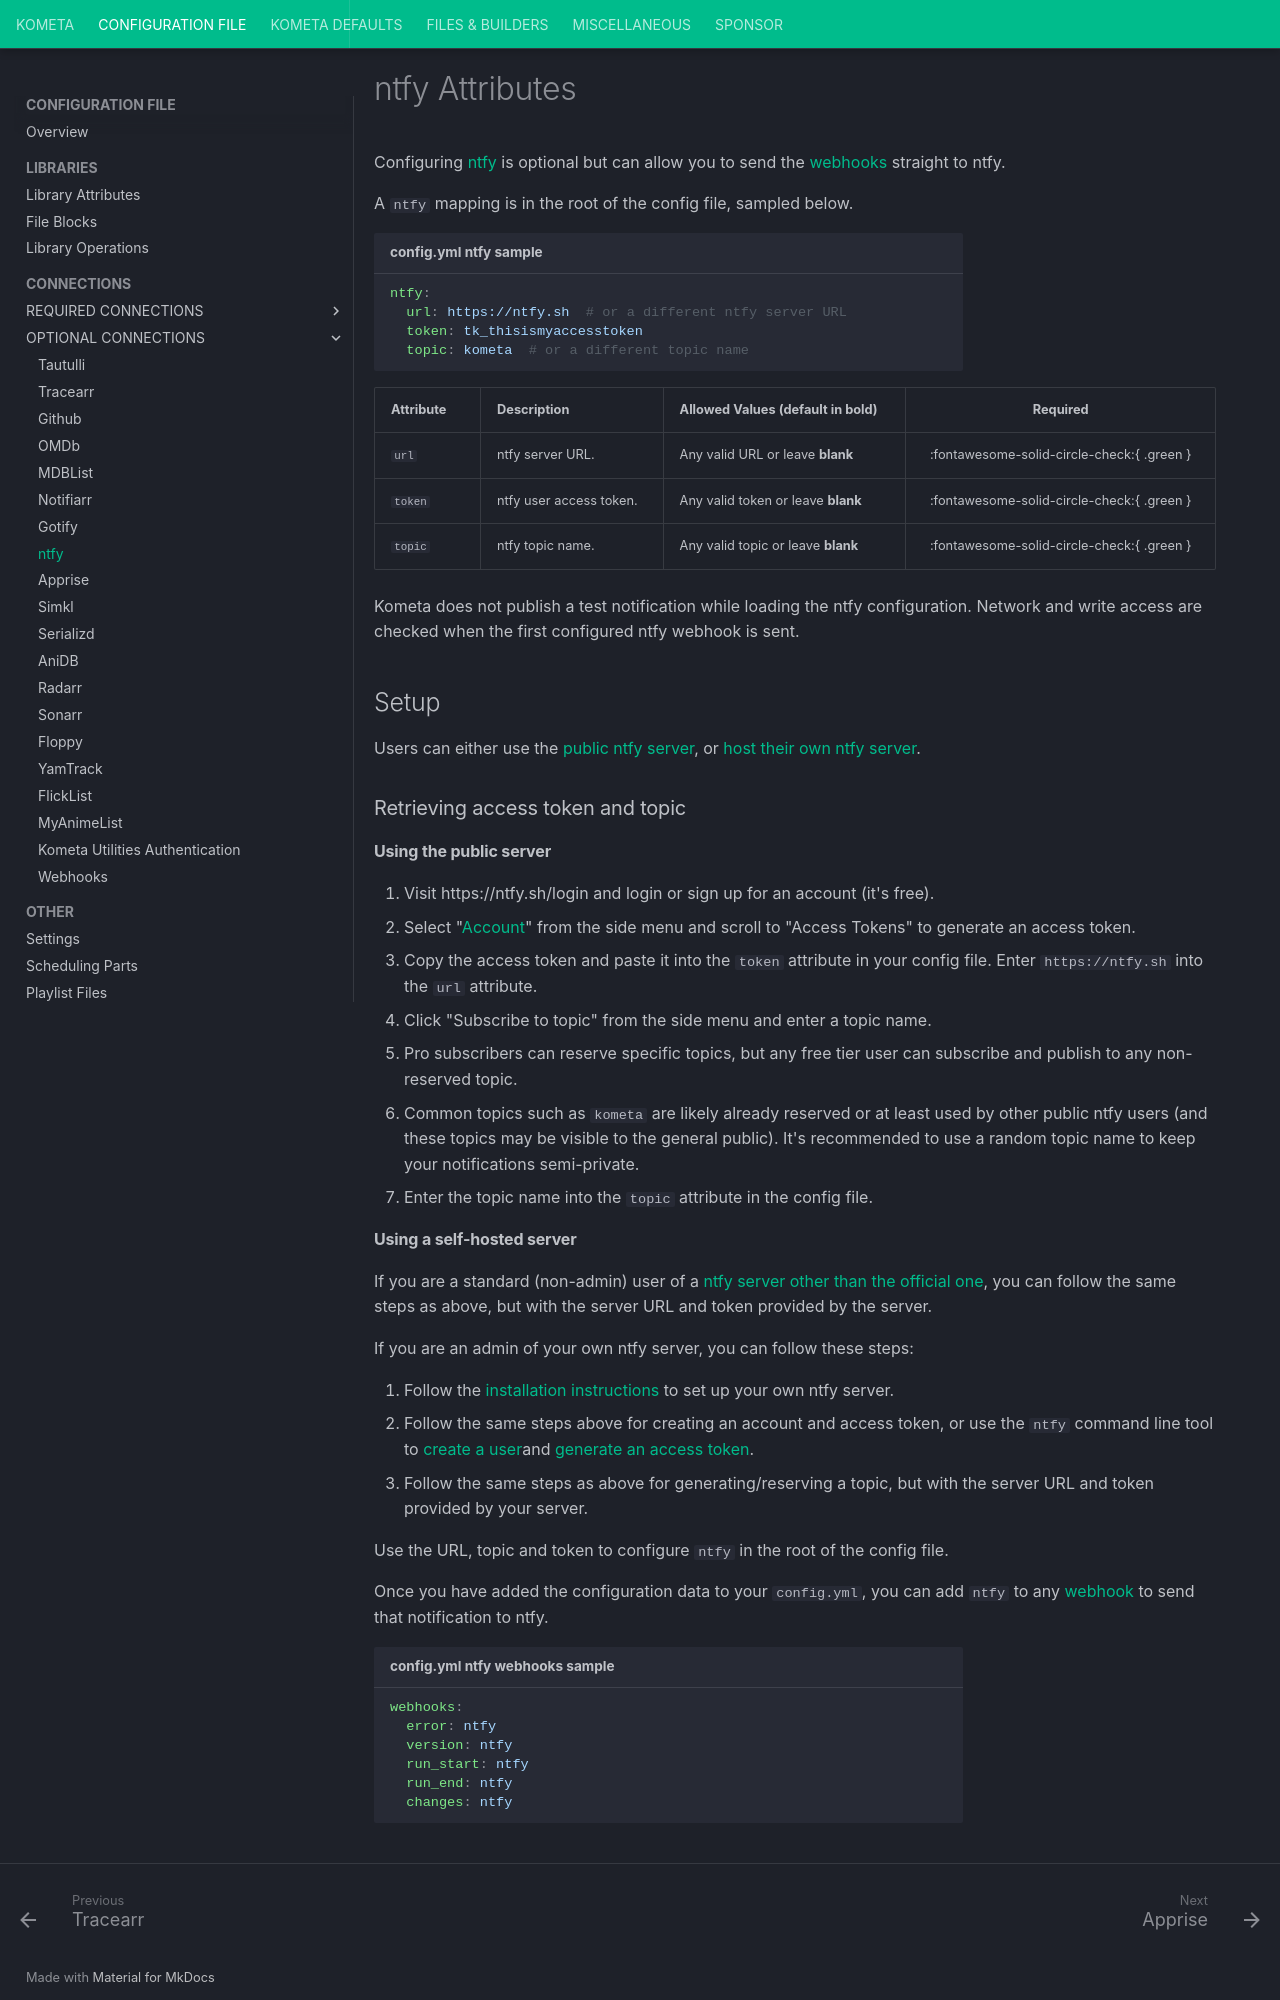

repository: Kometa-Team/Kometa · page: config/ntfy/index.html · generator: mkdocs

---
hide:
  - toc
---
# ntfy Attributes

Configuring [ntfy](https://ntfy.sh/) is optional but can allow you to send the [webhooks](webhooks.md) straight to ntfy.

A `ntfy` mapping is in the root of the config file, sampled below.

```yaml title="config.yml ntfy sample"
ntfy:
  url: https://ntfy.sh  # or a different ntfy server URL
  token: tk_thisismyaccesstoken
  topic: kometa  # or a different topic name
```

| Attribute | Description             | Allowed Values (default in **bold**) |                  Required                  |
|:----------|:------------------------|:-------------------------------------|:------------------------------------------:|
| `url`     | ntfy server URL.        | Any valid URL or leave **blank**     | :fontawesome-solid-circle-check:{ .green } |
| `token`   | ntfy user access token. | Any valid token or leave **blank**   | :fontawesome-solid-circle-check:{ .green } |
| `topic`   | ntfy topic name.        | Any valid topic or leave **blank**   | :fontawesome-solid-circle-check:{ .green } |

Kometa does not publish a test notification while loading the ntfy configuration. Network and write access are checked when the first configured ntfy webhook is sent.

## Setup

Users can either use the [public ntfy server](https://ntfy.sh), or [host their own ntfy server](https://docs.ntfy.sh/install/).

### Retrieving access token and topic

#### Using the public server

1. Visit https://ntfy.sh/login and login or sign up for an account (it's free).
2. Select "[Account](https://ntfy.sh/account)" from the side menu and scroll to "Access Tokens" to generate an access token.
3. Copy the access token and paste it into the `token` attribute in your config file. Enter `https://ntfy.sh` into the `url` attribute.
4. Click "Subscribe to topic" from the side menu and enter a topic name.
   - Pro subscribers can reserve specific topics, but any free tier user can subscribe and publish to any non-reserved topic.
   - Common topics such as `kometa` are likely already reserved or at least used by other public ntfy users (and these topics 
     may be visible to the general public). It's recommended to use a random topic name to keep your notifications semi-private.
5. Enter the topic name into the `topic` attribute in the config file.


#### Using a self-hosted server

If you are a standard (non-admin) user of a [ntfy server other than the official one](https://docs.ntfy.sh/integrations/#alternative-ntfy-servers),
you can follow the same steps as above, but with the server URL and token provided by the server.

If you are an admin of your own ntfy server, you can follow these steps:

1. Follow the [installation instructions](https://docs.ntfy.sh/install/) to set up your own ntfy server. 
2. Follow the same steps above for creating an account and access token, or use the `ntfy` command line tool to 
   [create a user](https://docs.ntfy.sh/config/#users-and-roles)and [generate an access token](https://docs.ntfy.sh/config/#access-tokens).
4. Follow the same steps as above for generating/reserving a topic, but with the server URL and token provided by your server.

Use the URL, topic and token to configure `ntfy` in the root of the config file.

Once you have added the configuration data to your `config.yml`, you can add `ntfy` to any [webhook](webhooks.md) to send that notification to ntfy.

```yaml title="config.yml ntfy webhooks sample"
webhooks:
  error: ntfy
  version: ntfy
  run_start: ntfy
  run_end: ntfy
  changes: ntfy
```
